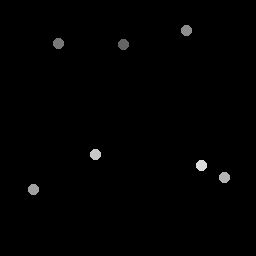

The table this chart was drawn from, first rows:
123.75, 45
59, 43.75
187, 31.25
34, 190
225, 178
96, 155
202, 166
